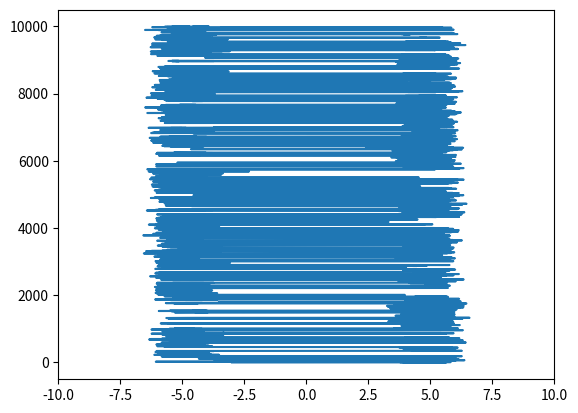

This figure's Python source:
import random
import numpy as np
from matplotlib import pyplot as plt

N = 10000

# Harmonic oscillator
#mass = 1
#mu = 10
#lambda_ = 0
#initval = 0

# Anharmonic oscillator
mass = 0.01
mu = -10
lambda_ = -0.02
initval = -5

tau = 0.1

# mimina at +/- sqrt(-a/(2b))
print(np.sqrt(-mu/(2*mu * lambda_)))

def Potential(x):
	return mu * (x ** 2 + lambda_ * x ** 4)

def Action(x_new, x_old):
	return tau * (mass * (x_new - x_old) ** 2 / (2 * tau ** 2) + Potential(x_new))

class Metropolis:
	def __init__(self, stop, func, borders = [-5, 5], initval=0):
		self.stop = stop
		self.func = func
		self.borders = borders
		self.value = initval
		self.energy = 1000

	def __iter__(self):
		num = 0
		while num < self.stop:
			changed = False
			while not changed:
				newValue = random.uniform(*self.borders)
				newEnergy = self.func(newValue, self.value)
				deltaEnergy = newEnergy - self.energy
				if deltaEnergy < 0:
					self.value = newValue
					self.energy = newEnergy
					changed = True
				else:
					if np.exp(-deltaEnergy) > random.random():
						self.value = newValue
						self.energy = newEnergy
						changed = True
			yield self.value
			num += 1

	def __len__(self):
		return self.stop



m = Metropolis(N, Action, borders = [-10, 10], initval=initval)

plt.plot()
plt.errorbar(list(m), range(N))
plt.xlim(*m.borders)
#xs = np.array(range(-40000, 40000)) / 1000
#plt.scatter(xs, Potential(xs))
plt.show()
